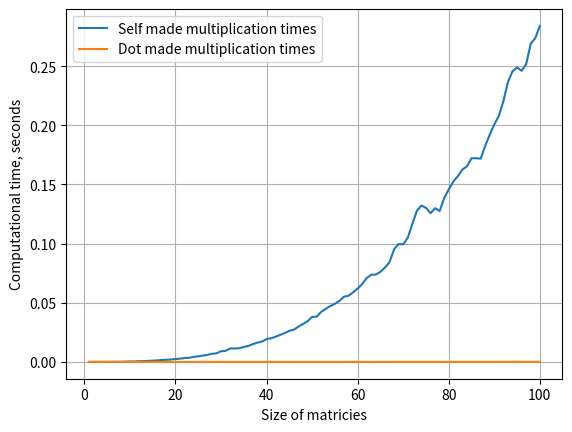

Recreate this plot in Python.
import numpy as np
import matplotlib.pyplot as plt
import time

N_start = 1
N_finish = 101 
dN = 1

def self_made_dot(n):
    A = np.zeros(n*n, dtype = float).reshape(n,n)
    B = np.zeros(n*n, dtype = float).reshape(n,n)
    C = np.zeros(n*n, dtype = float).reshape(n,n)
    start_time = time.perf_counter_ns()
    for i in range(n):
        for j in range(n):
            for k in range(n):
                C[i,j] += A[i,k]*B[k,j]
    return (time.perf_counter_ns() - start_time)/(10**9) 

def npdot(n):
    A = np.zeros(n*n, dtype = float).reshape(n,n)
    B = np.zeros(n*n, dtype = float).reshape(n,n)
    start_time = time.perf_counter_ns()
    C = np.dot(A,B)
    return (time.perf_counter_ns() - start_time)/(10**9) 


size_grid = np.arange(N_start, N_finish, dN)
self_made_dot_times = np.zeros(len(size_grid))
npdot_times = np.zeros(len(size_grid))


for i in range(0, len(size_grid)):
    npdot_times[i] = npdot(size_grid[i])
    self_made_dot_times[i] = self_made_dot(size_grid[i])

plt.plot(size_grid, self_made_dot_times, size_grid, npdot_times)
plt.xlabel('Size of matricies')
plt.ylabel('Computational time, seconds')
plt.legend(['Self made multiplication times', 'Dot made multiplication times'])
plt.grid()
plt.show()